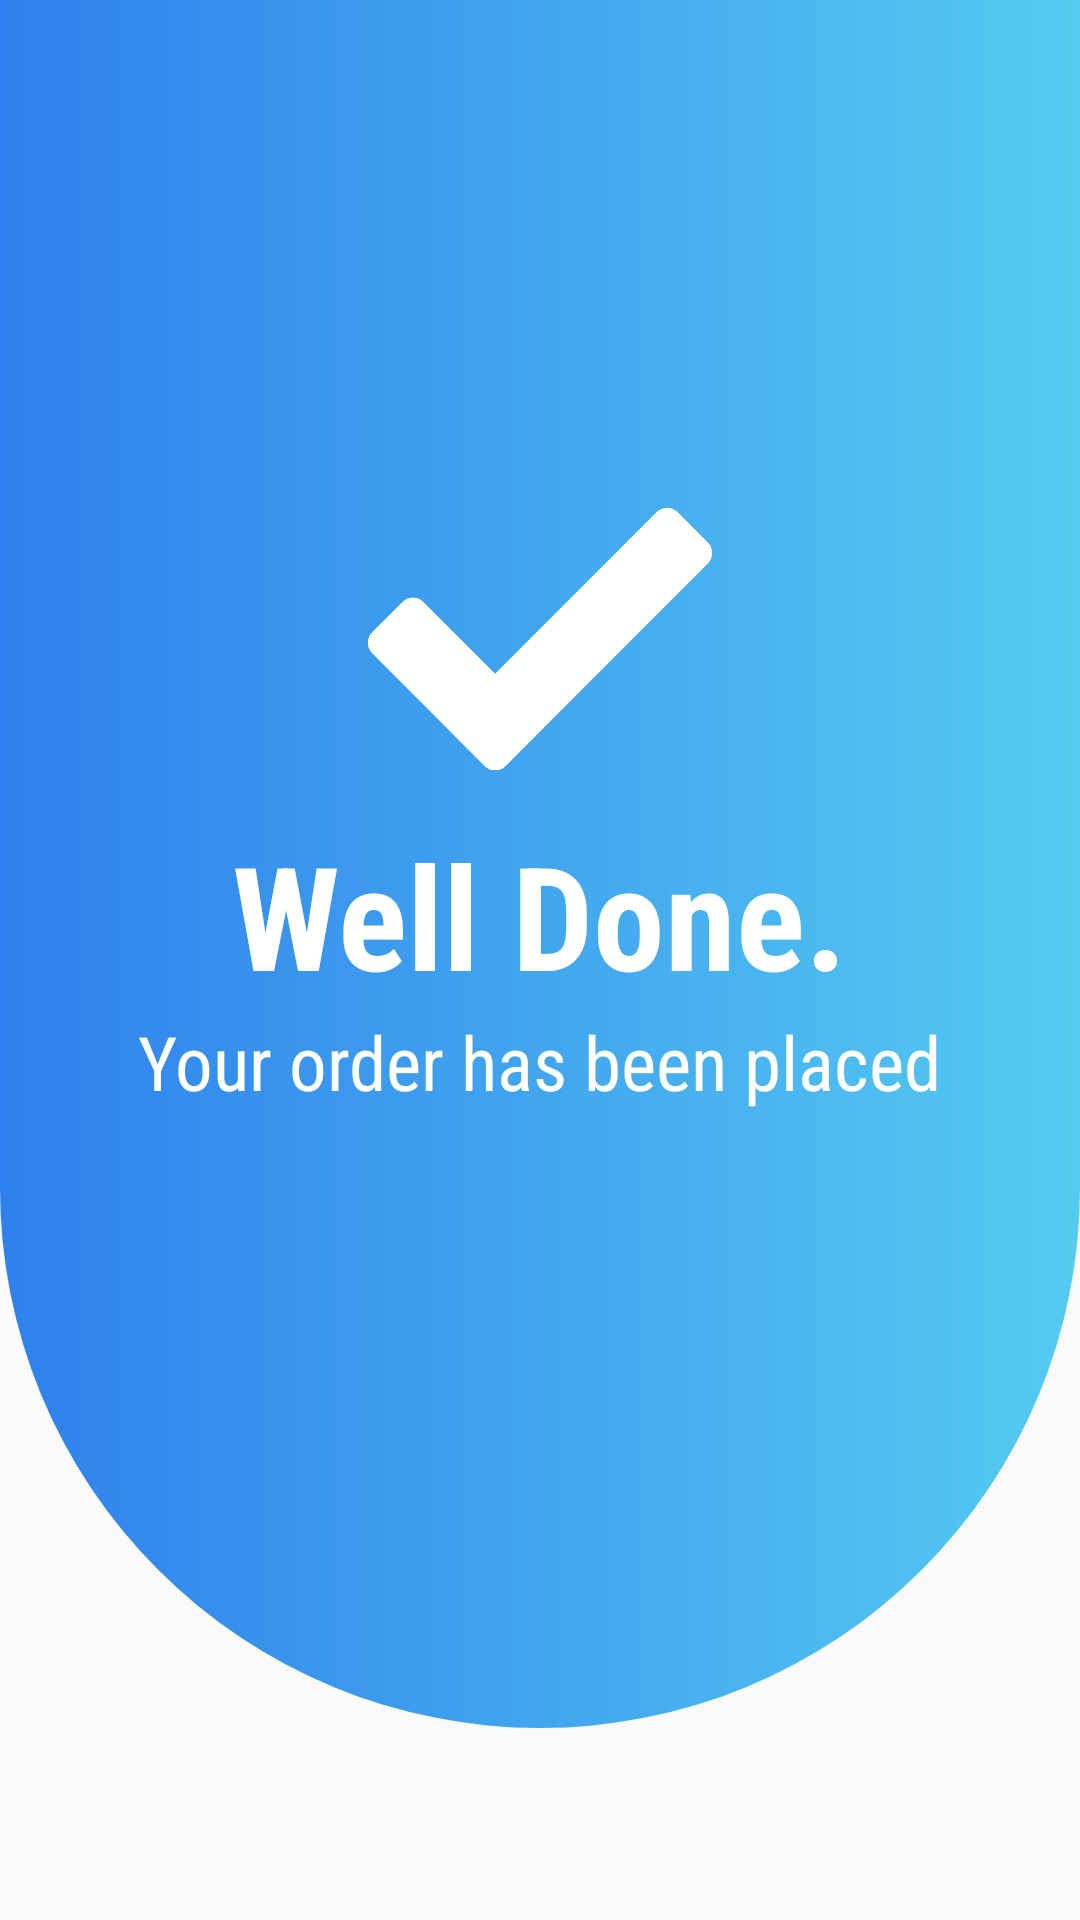

The Android layout XML behind this screen, and the referenced resources:
<!-- AndroidManifest.xml: application theme Theme.DOGY.NoActionBar -->
<!-- res/layout/well_done_layout.xml -->
<?xml version="1.0" encoding="utf-8"?>
<layout>
    <RelativeLayout xmlns:android="http://schemas.android.com/apk/res/android"
        xmlns:app="http://schemas.android.com/apk/res-auto"
        android:layout_width="match_parent"
        android:layout_height="match_parent"
        android:orientation="vertical">

        <LinearLayout
            app:layout_constraintTop_toTopOf="parent"
            android:layout_width="match_parent"
            android:layout_height="match_parent"
            android:orientation="vertical">

            <View
                android:background="@drawable/menu_services"
                android:layout_width="match_parent"
                android:layout_weight="9"
                android:layout_height="0dp"/>
            <View
                android:layout_width="match_parent"
                android:layout_weight="1"
                android:layout_height="0dp"/>

        </LinearLayout>
        <LinearLayout
            android:layout_width="match_parent"
            android:layout_height="match_parent"
            android:layout_marginBottom="100dp"
            android:gravity="center"
            android:orientation="vertical">

            <ImageView
                android:layout_width="wrap_content"
                android:layout_gravity="center"
                android:layout_height="wrap_content"
                android:src="@drawable/ic_checkmark" />

            <TextView
                android:layout_marginTop="16sp"
                android:fontFamily="sans-serif-condensed"
                android:textSize="48sp"
                android:layout_gravity="center"
                android:layout_width="wrap_content"
                android:layout_height="wrap_content"
                android:text="Well Done."
                android:textColor="@color/white"
                android:textStyle="bold"/>

            <TextView
                android:fontFamily="sans-serif-condensed"
                android:textSize="25sp"
                android:layout_width="wrap_content"
                android:layout_height="wrap_content"
                android:text="Your order has been placed"
                android:textColor="@color/white"
                />

        </LinearLayout>

    </RelativeLayout>
</layout>
<!-- resources referenced by this layout -->
<resources>
  <color name="white">#FFFFFFFF</color>
  <!-- drawable ic_checkmark: vector/xml drawable (drawable, 2228 chars, omitted) -->
  <!-- drawable menu_services (drawable) -->
  <?xml version="1.0" encoding="utf-8"?>
  <shape xmlns:android="http://schemas.android.com/apk/res/android">
  
      <gradient
          android:startColor="@color/purple_700"
          android:endColor="@color/purple_500"/>
  
      <corners android:bottomLeftRadius="50in"
          android:bottomRightRadius="50in"/>
  
  
  </shape>
  <style name="Theme.DOGY.NoActionBar">
          <item name="windowActionBar">false</item>
          <item name="windowNoTitle">true</item>
      </style>
  <color name="purple_700">#2F80EC</color>
  <color name="purple_500">#55CBF1</color>
</resources>
